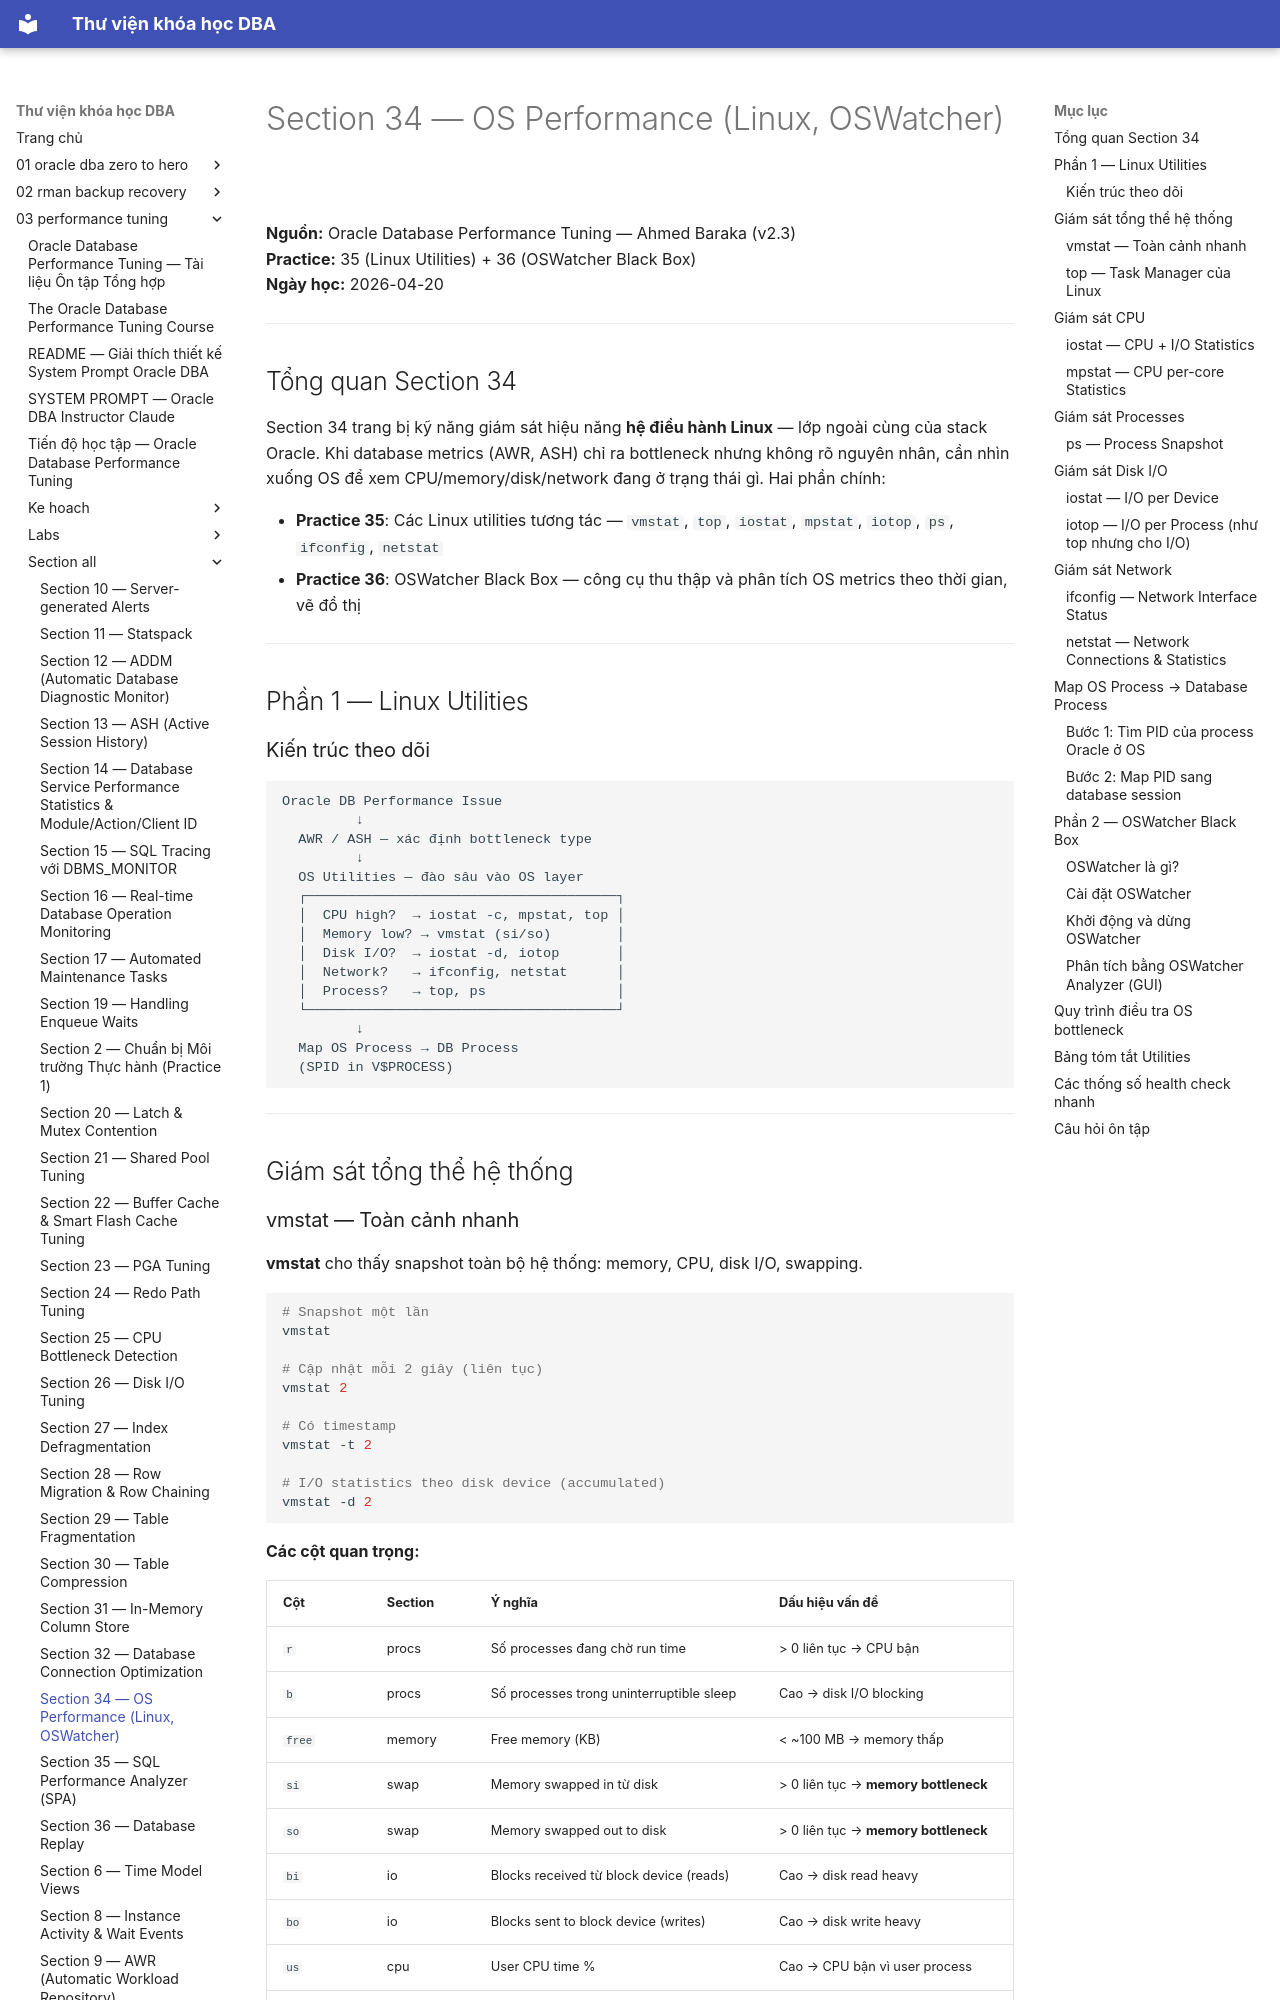

repository: quochuyag/MkDocs_local · page: 03-performance-tuning/section-all/section-34-os-performance-guide/index.html · generator: mkdocs

---
title: Section 34 — OS Performance (Linux, OSWatcher)
course: 03-performance-tuning
source: The-Oracle-Database-Performance-Tuning-Course/section_all/section_34_os_performance_guide.md
---

# Section 34 — OS Performance (Linux, OSWatcher)

**Nguồn:** Oracle Database Performance Tuning — Ahmed Baraka (v2.3)  
**Practice:** 35 (Linux Utilities) + 36 (OSWatcher Black Box)  
**Ngày học:** 2026-04-20

---

## Tổng quan Section 34

Section 34 trang bị kỹ năng giám sát hiệu năng **hệ điều hành Linux** — lớp ngoài cùng của stack Oracle. Khi database metrics (AWR, ASH) chỉ ra bottleneck nhưng không rõ nguyên nhân, cần nhìn xuống OS để xem CPU/memory/disk/network đang ở trạng thái gì. Hai phần chính:

- **Practice 35**: Các Linux utilities tương tác — `vmstat`, `top`, `iostat`, `mpstat`, `iotop`, `ps`, `ifconfig`, `netstat`
- **Practice 36**: OSWatcher Black Box — công cụ thu thập và phân tích OS metrics theo thời gian, vẽ đồ thị

---

## Phần 1 — Linux Utilities

### Kiến trúc theo dõi

```
Oracle DB Performance Issue
         ↓
  AWR / ASH — xác định bottleneck type
         ↓
  OS Utilities — đào sâu vào OS layer
  ┌──────────────────────────────────────┐
  │  CPU high?  → iostat -c, mpstat, top │
  │  Memory low? → vmstat (si/so)        │
  │  Disk I/O?  → iostat -d, iotop       │
  │  Network?   → ifconfig, netstat      │
  │  Process?   → top, ps                │
  └──────────────────────────────────────┘
         ↓
  Map OS Process → DB Process
  (SPID in V$PROCESS)
```

---

## Giám sát tổng thể hệ thống
